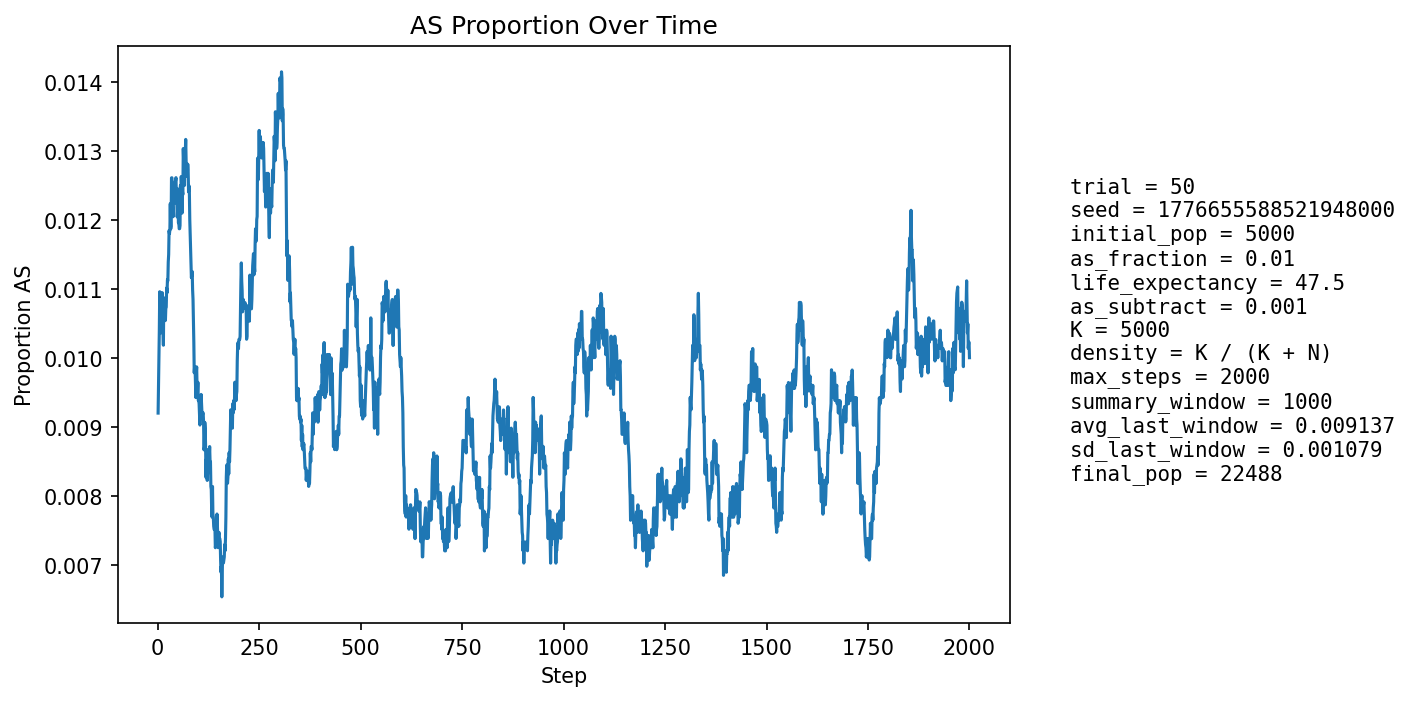

Data behind this chart, as committed beside it:
step, population_size, births, newborn_AA, newborn_AS, newborn_SS, prop_newborn_AA, prop_newborn_AS, prop_newborn_SS, prop_repro_AA, prop_repro_AS, prop_AS_population
1, 5868, 1362, 1355, 7, 0, 0.9949, 0.00514, 0.0, 0.9916, 0.008447, 0.009202
2, 6468, 1255, 1246, 9, 0, 0.9928, 0.007171, 0.0, 0.9912, 0.008801, 0.009586
3, 7003, 1190, 1178, 12, 0, 0.9899, 0.01008, 0.0, 0.9908, 0.009158, 0.009996
4, 7498, 1146, 1133, 13, 0, 0.9887, 0.01134, 0.0, 0.988, 0.012, 0.0104
5, 8211, 1369, 1352, 17, 0, 0.9876, 0.01242, 0.0, 0.9895, 0.01052, 0.01096
6, 9009, 1513, 1502, 11, 0, 0.9927, 0.00727, 0.0, 0.99, 0.01001, 0.01055
7, 9852, 1608, 1593, 15, 0, 0.9907, 0.009328, 0.0, 0.9896, 0.01043, 0.01066
8, 10709, 1669, 1656, 13, 0, 0.9922, 0.007789, 0.0, 0.9889, 0.01109, 0.01037
9, 11627, 1771, 1749, 22, 0, 0.9876, 0.01242, 0.0, 0.9883, 0.01168, 0.01092
10, 12600, 1881, 1866, 15, 0, 0.992, 0.007974, 0.0, 0.9888, 0.01119, 0.01063
11, 13610, 1984, 1960, 24, 0, 0.9879, 0.0121, 0.0, 0.989, 0.01102, 0.01095
12, 14630, 2072, 2052, 20, 0, 0.9903, 0.009653, 0.0, 0.9898, 0.01024, 0.01059
13, 15540, 2046, 2027, 19, 0, 0.9907, 0.009286, 0.0, 0.9892, 0.01083, 0.01042
14, 16394, 2065, 2046, 19, 0, 0.9908, 0.009201, 0.0, 0.9894, 0.01061, 0.01019
15, 17198, 2111, 2077, 34, 0, 0.9839, 0.01611, 0.0, 0.9893, 0.01074, 0.01087
16, 17958, 2174, 2148, 26, 0, 0.988, 0.01196, 0.0, 0.9895, 0.01046, 0.0108
17, 18642, 2200, 2177, 23, 0, 0.9895, 0.01045, 0.0, 0.9899, 0.0101, 0.01067
18, 19257, 2213, 2192, 21, 0, 0.9905, 0.009489, 0.0, 0.9901, 0.009937, 0.01054
19, 19816, 2226, 2203, 23, 0, 0.9897, 0.01033, 0.0, 0.9892, 0.01084, 0.01055
20, 20324, 2242, 2215, 27, 0, 0.988, 0.01204, 0.0, 0.9889, 0.01105, 0.01073
21, 20772, 2252, 2228, 24, 0, 0.9893, 0.01066, 0.0, 0.9891, 0.01087, 0.01074
22, 21152, 2255, 2224, 31, 0, 0.9863, 0.01375, 0.0, 0.9891, 0.01093, 0.01102
23, 21470, 2254, 2229, 24, 1, 0.9889, 0.01065, 0.0004437, 0.9892, 0.01077, 0.01095
24, 21731, 2249, 2221, 28, 0, 0.9876, 0.01245, 0.0, 0.9889, 0.01109, 0.01114
25, 21945, 2253, 2229, 23, 1, 0.9893, 0.01021, 0.0004439, 0.9888, 0.01121, 0.01112
26, 22121, 2257, 2226, 31, 0, 0.9863, 0.01374, 0.0, 0.9882, 0.01176, 0.01139
27, 22261, 2259, 2231, 28, 0, 0.9876, 0.01239, 0.0, 0.9889, 0.0111, 0.0115
28, 22367, 2255, 2220, 35, 0, 0.9845, 0.01552, 0.0, 0.9888, 0.01122, 0.01185
29, 22451, 2252, 2225, 27, 0, 0.988, 0.01199, 0.0, 0.9889, 0.01111, 0.0118
30, 22513, 2250, 2223, 27, 0, 0.988, 0.012, 0.0, 0.9883, 0.01166, 0.01186
31, 22554, 2249, 2212, 36, 1, 0.9835, 0.01601, 0.0004446, 0.9882, 0.0118, 0.01224
32, 22579, 2246, 2225, 21, 0, 0.9907, 0.00935, 0.0, 0.9878, 0.0122, 0.01187
33, 22591, 2243, 2216, 27, 0, 0.988, 0.01204, 0.0, 0.9877, 0.01228, 0.01191
34, 22598, 2242, 2203, 39, 0, 0.9826, 0.0174, 0.0, 0.9879, 0.01212, 0.01261
35, 22597, 2241, 2212, 29, 0, 0.9871, 0.01294, 0.0, 0.9871, 0.01285, 0.01261
36, 22594, 2241, 2222, 19, 0, 0.9915, 0.008478, 0.0, 0.9875, 0.01245, 0.01226
37, 22585, 2240, 2216, 24, 0, 0.9893, 0.01071, 0.0, 0.9874, 0.01262, 0.01213
38, 22576, 2239, 2215, 24, 0, 0.9893, 0.01072, 0.0, 0.9867, 0.01328, 0.01205
39, 22565, 2238, 2203, 35, 0, 0.9844, 0.01564, 0.0, 0.9868, 0.01321, 0.01236
40, 22555, 2237, 2209, 27, 1, 0.9875, 0.01207, 0.000447, 0.9877, 0.01232, 0.01237
41, 22547, 2237, 2210, 27, 0, 0.9879, 0.01207, 0.0, 0.9878, 0.01217, 0.01233
42, 22538, 2237, 2211, 26, 0, 0.9884, 0.01162, 0.0, 0.988, 0.01201, 0.01225
43, 22530, 2236, 2201, 35, 0, 0.9843, 0.01565, 0.0, 0.9879, 0.0121, 0.01256
44, 22520, 2236, 2205, 31, 0, 0.9861, 0.01386, 0.0, 0.9877, 0.01235, 0.01257
45, 22514, 2236, 2205, 31, 0, 0.9861, 0.01386, 0.0, 0.9877, 0.01227, 0.01261
46, 22509, 2236, 2213, 23, 0, 0.9897, 0.01029, 0.0, 0.9885, 0.01154, 0.01235
47, 22504, 2235, 2208, 27, 0, 0.9879, 0.01208, 0.0, 0.988, 0.01203, 0.01231
48, 22501, 2235, 2214, 21, 0, 0.9906, 0.009396, 0.0, 0.9874, 0.0126, 0.01204
49, 22498, 2235, 2206, 29, 0, 0.987, 0.01298, 0.0, 0.9871, 0.01293, 0.01213
50, 22491, 2235, 2198, 37, 0, 0.9834, 0.01655, 0.0, 0.9872, 0.01277, 0.01245
51, 22492, 2236, 2219, 17, 0, 0.9924, 0.007603, 0.0, 0.9876, 0.01245, 0.01196
52, 22491, 2235, 2211, 24, 0, 0.9893, 0.01074, 0.0, 0.9879, 0.01212, 0.01196
53, 22486, 2235, 2209, 26, 0, 0.9884, 0.01163, 0.0, 0.9878, 0.01221, 0.01187
54, 22485, 2235, 2208, 27, 0, 0.9879, 0.01208, 0.0, 0.9872, 0.01278, 0.01187
55, 22483, 2235, 2206, 29, 0, 0.987, 0.01298, 0.0, 0.9882, 0.0118, 0.01192
56, 22481, 2236, 2193, 42, 1, 0.9808, 0.01878, 0.0004472, 0.9885, 0.01147, 0.0125
57, 22482, 2236, 2209, 27, 0, 0.9879, 0.01208, 0.0, 0.9887, 0.01131, 0.01237
58, 22484, 2236, 2202, 34, 0, 0.9848, 0.01521, 0.0, 0.9885, 0.01147, 0.01263
59, 22480, 2235, 2205, 30, 0, 0.9866, 0.01342, 0.0, 0.9884, 0.01156, 0.0125
60, 22478, 2235, 2214, 20, 1, 0.9906, 0.008949, 0.0004474, 0.9873, 0.0127, 0.0121
... 1,940 more rows
